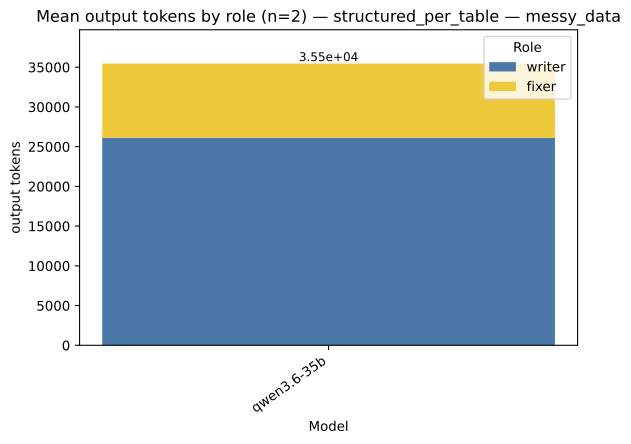

The file beside this chart, header and first rows:
strategy, model, role, value, total
structured_per_table, qwen3.6-35b, writer, 26113, 35456
structured_per_table, qwen3.6-35b, fixer, 9343, 35456
